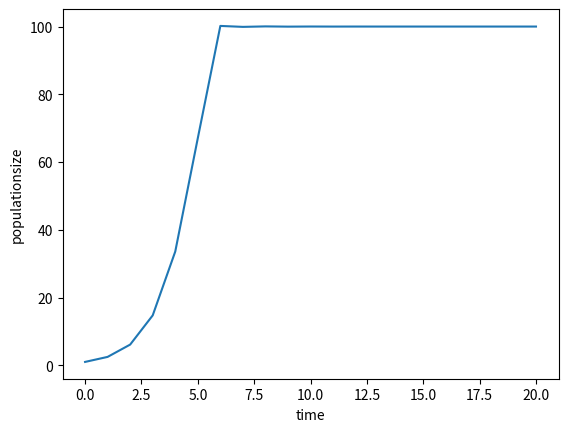

Python code for this plot:
import matplotlib.pyplot as plt
def do_logistic_growth(k,r,n0,t):
    nt=n0
    datax=[]
    datay=[]
    datax.append(0)
    datay.append(nt)

    for i in range(t):
        nt=nt+r*nt*(1.0-nt/k)
        datax.append(i+1)
        datay.append(nt)

    return(datax,datay)

dataX,dataY=do_logistic_growth(100.0,1.5,1.0,20)
plt.plot(dataX,dataY)

plt.xlabel("time")
plt.ylabel("populationsize")
plt.show()
